Image classification data set "images" (Maria-120904/Lane-Detection on GitHub). Class labels (5): intersection, left curve, no visible path, right curve, straight.

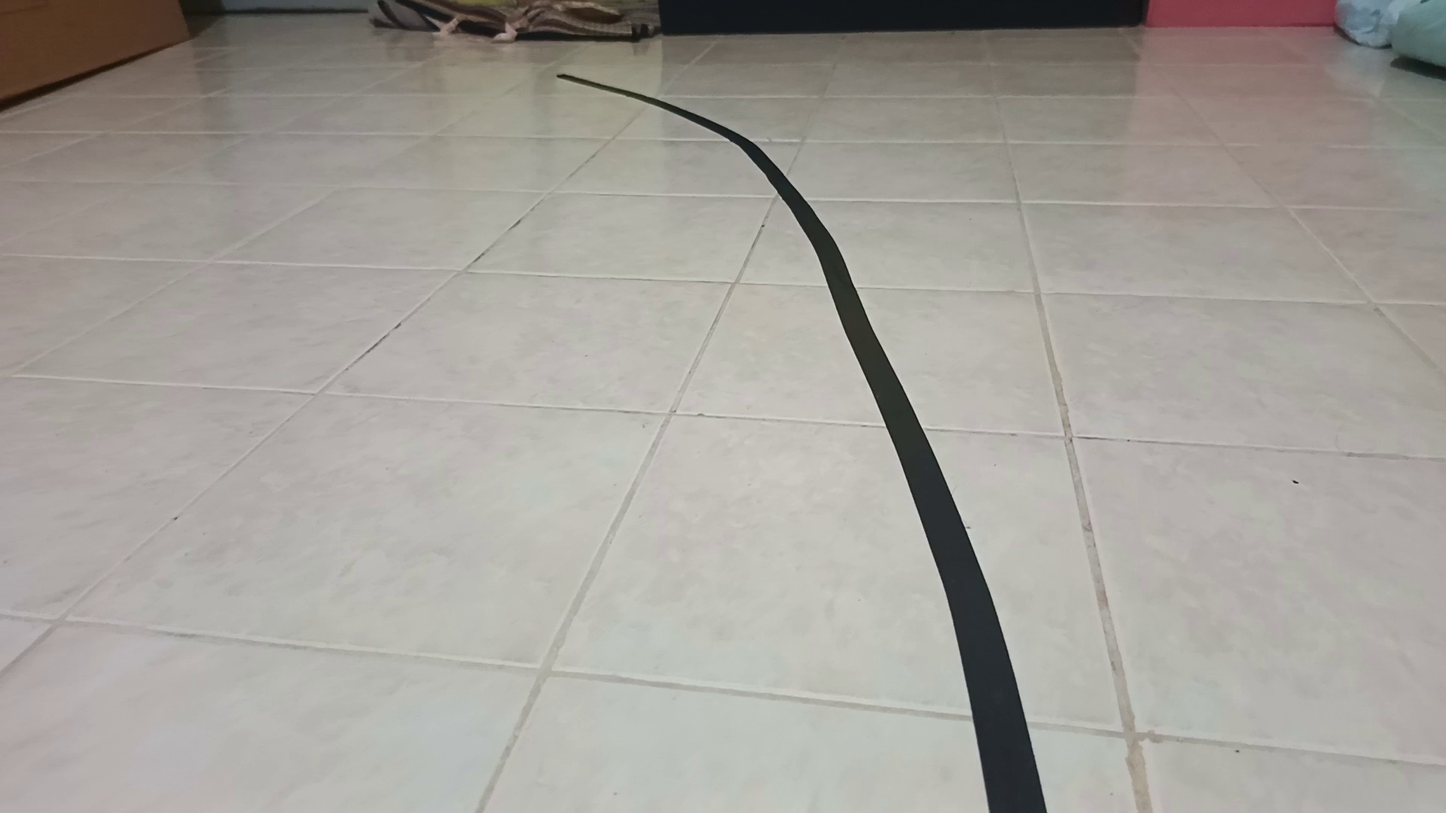
Label: left curve

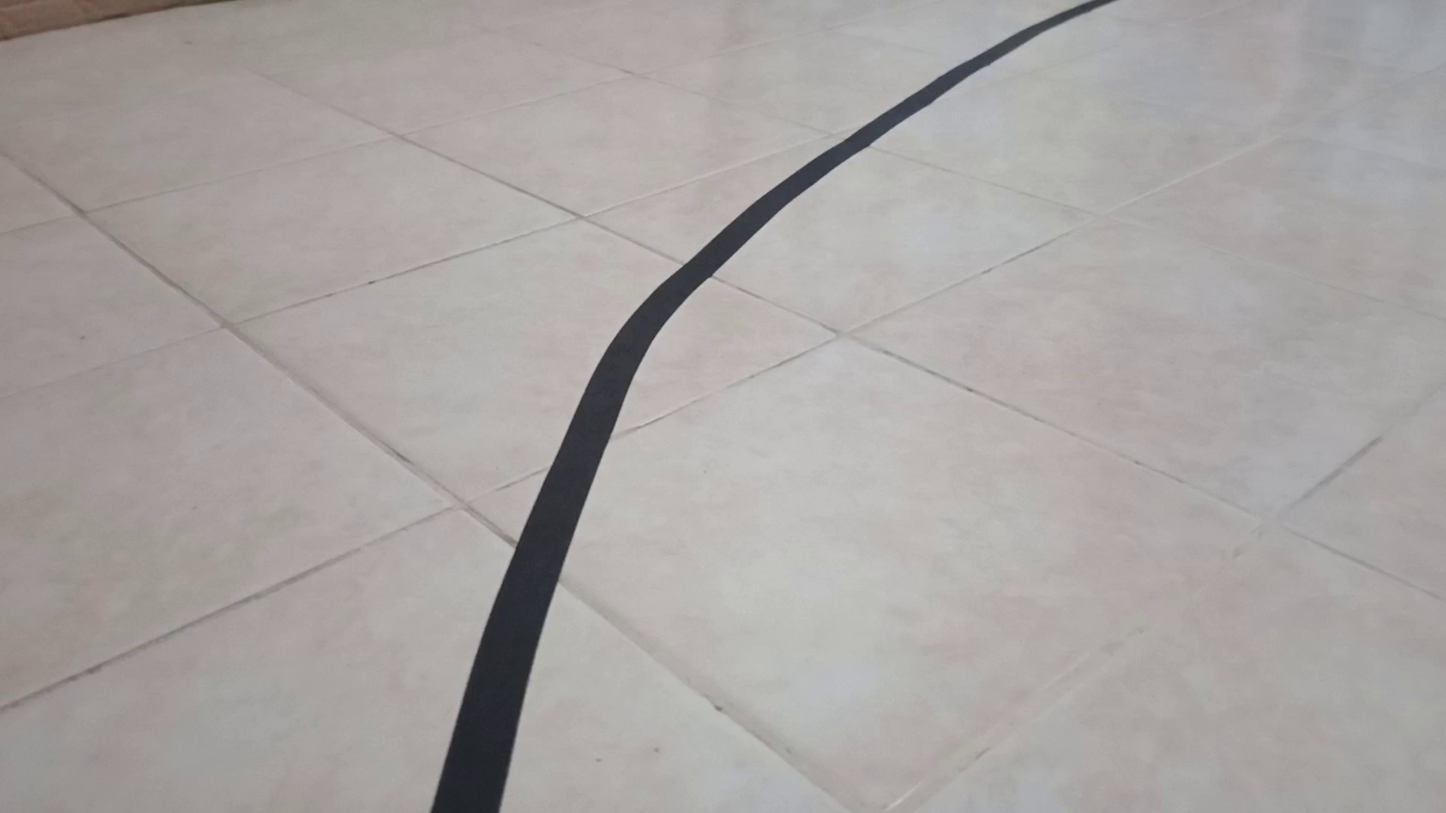
Label: right curve

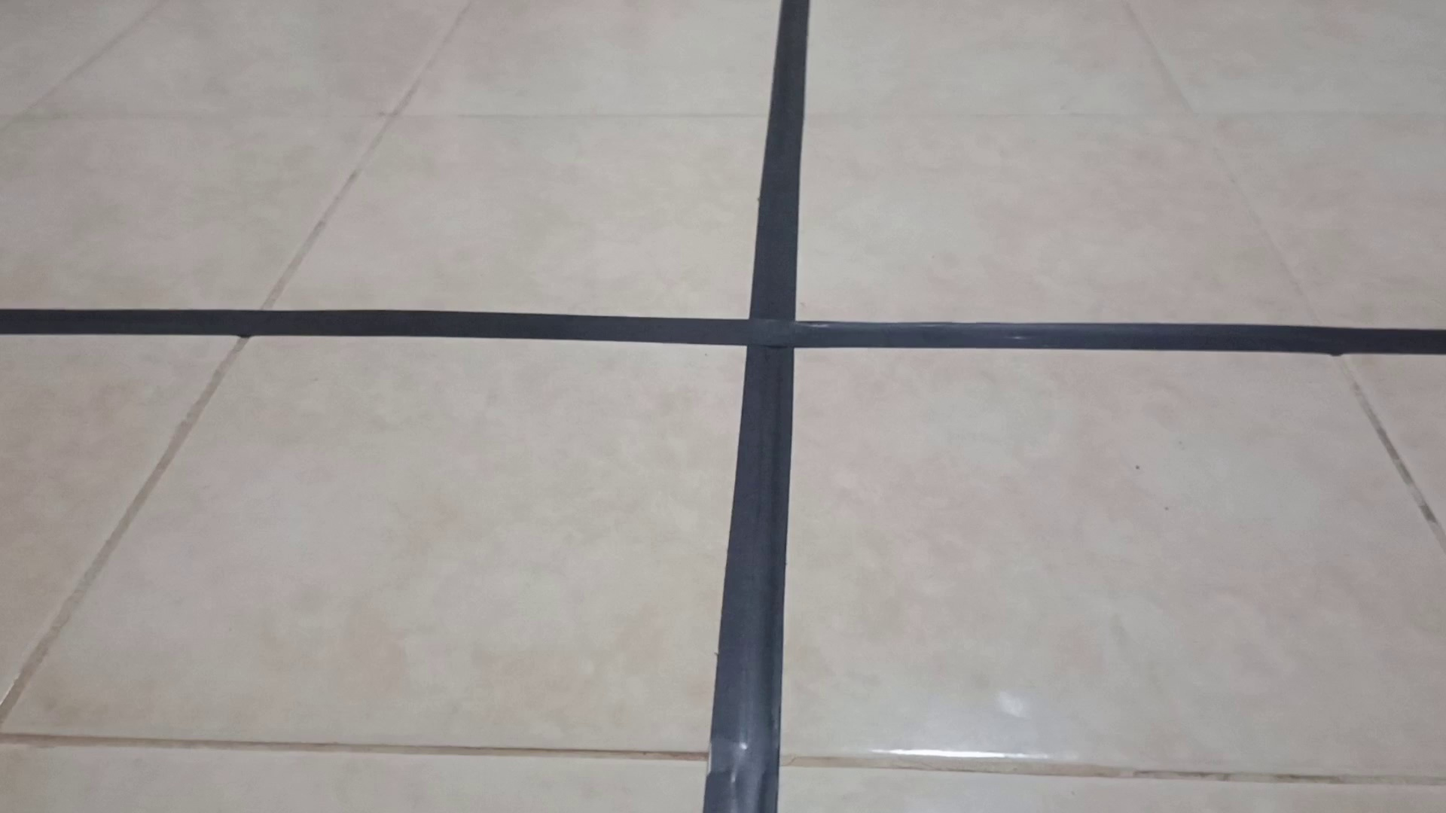
Label: intersection

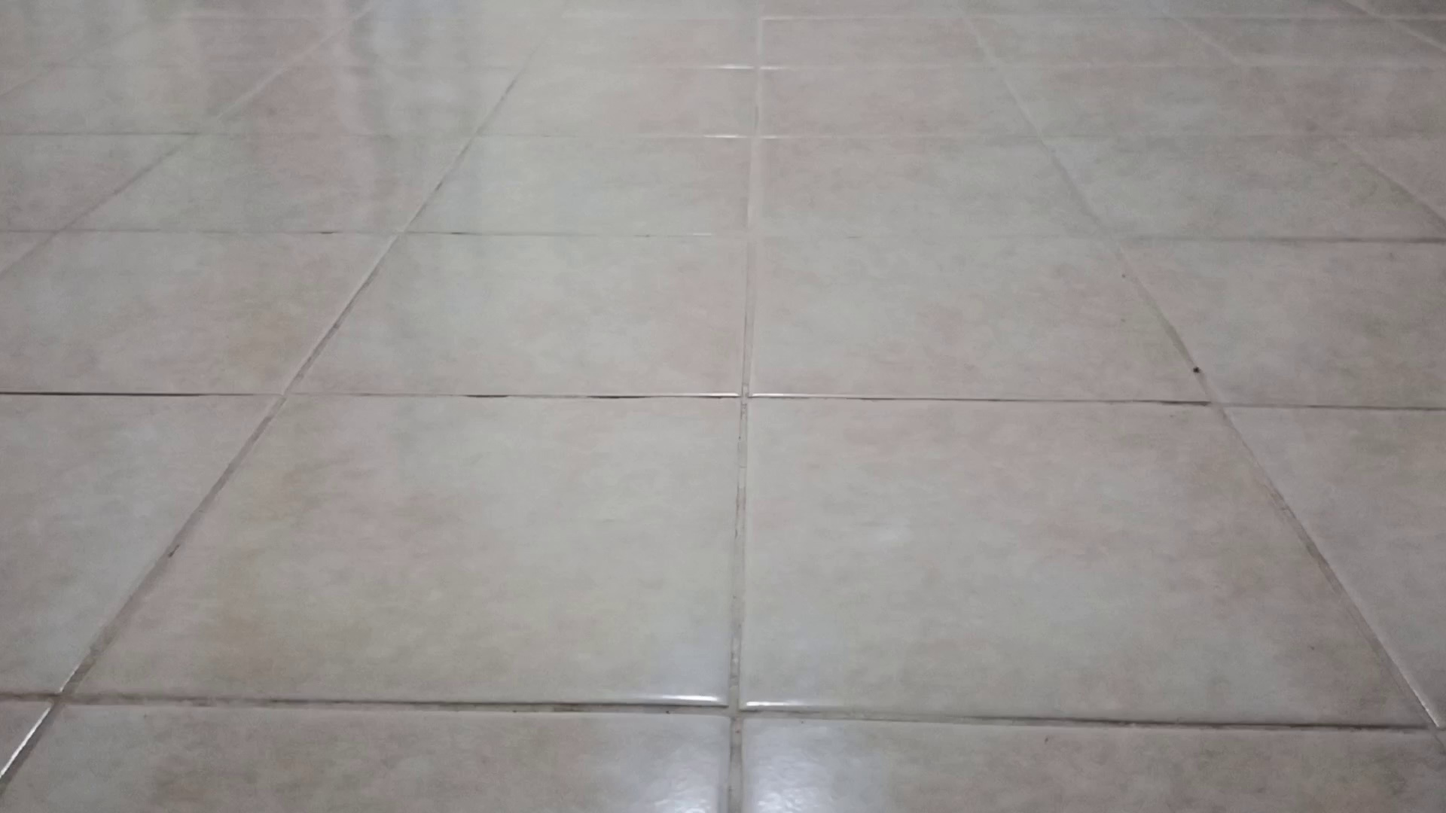
Label: no visible path

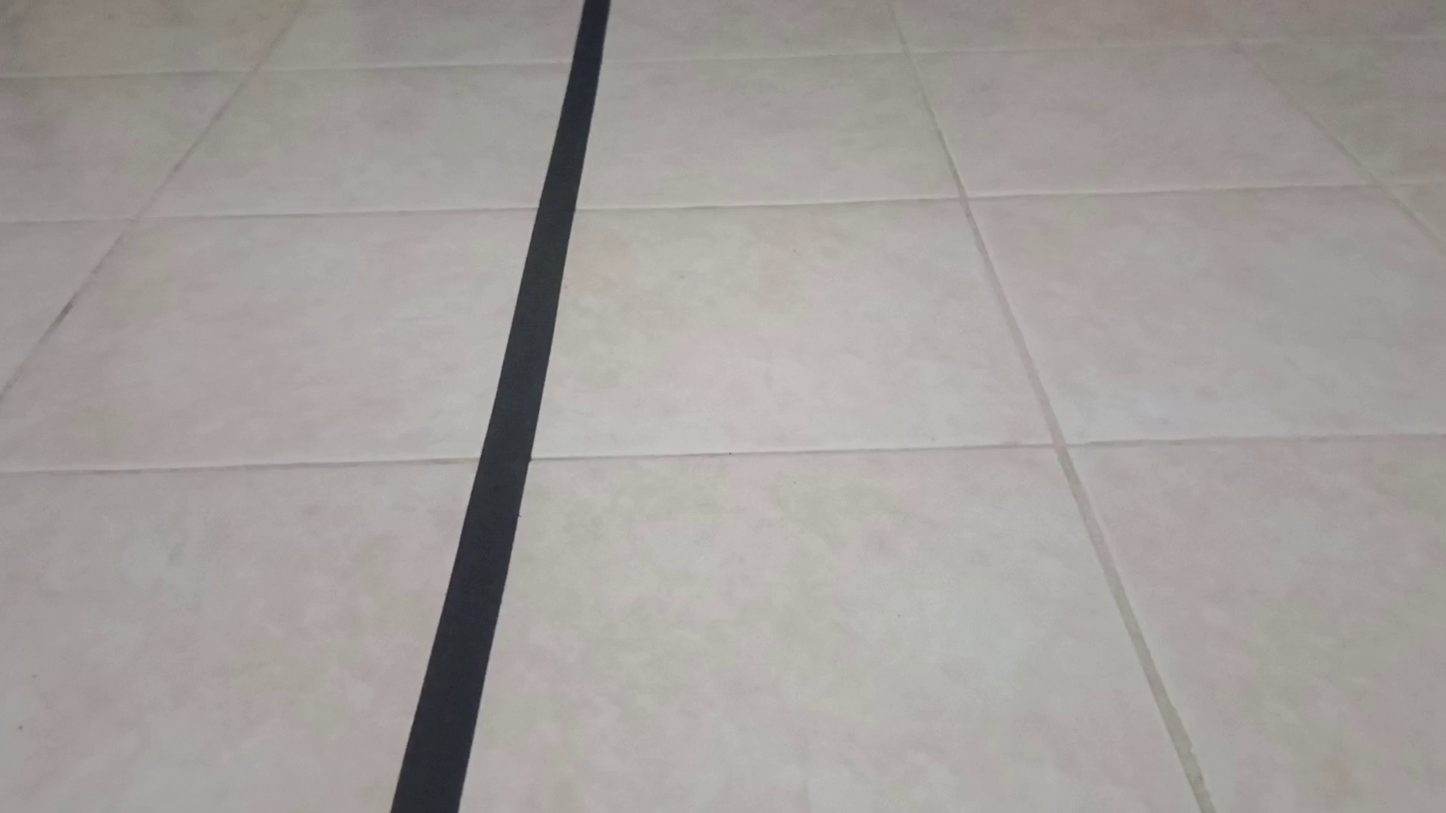
Label: straight

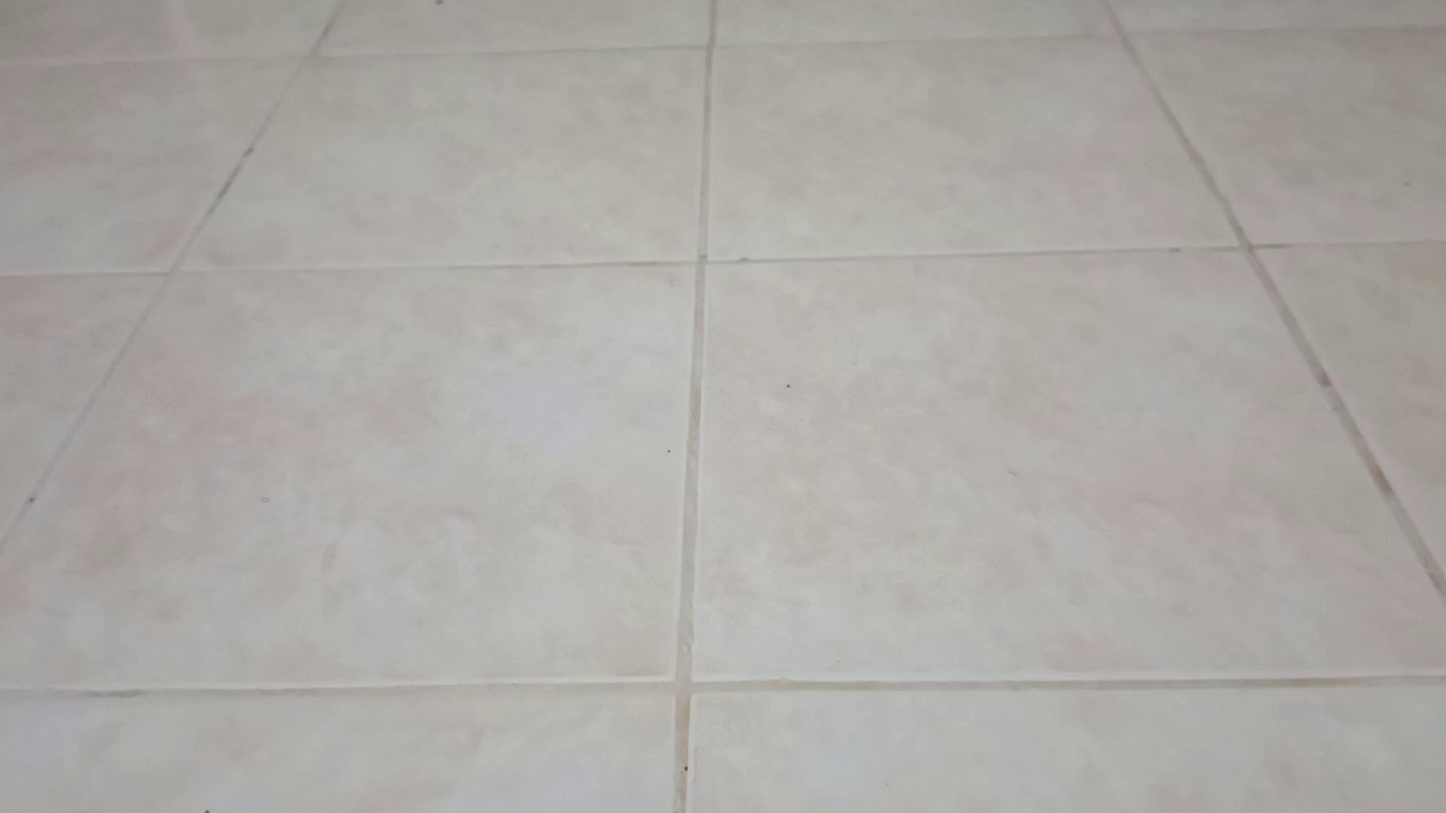
Label: no visible path
